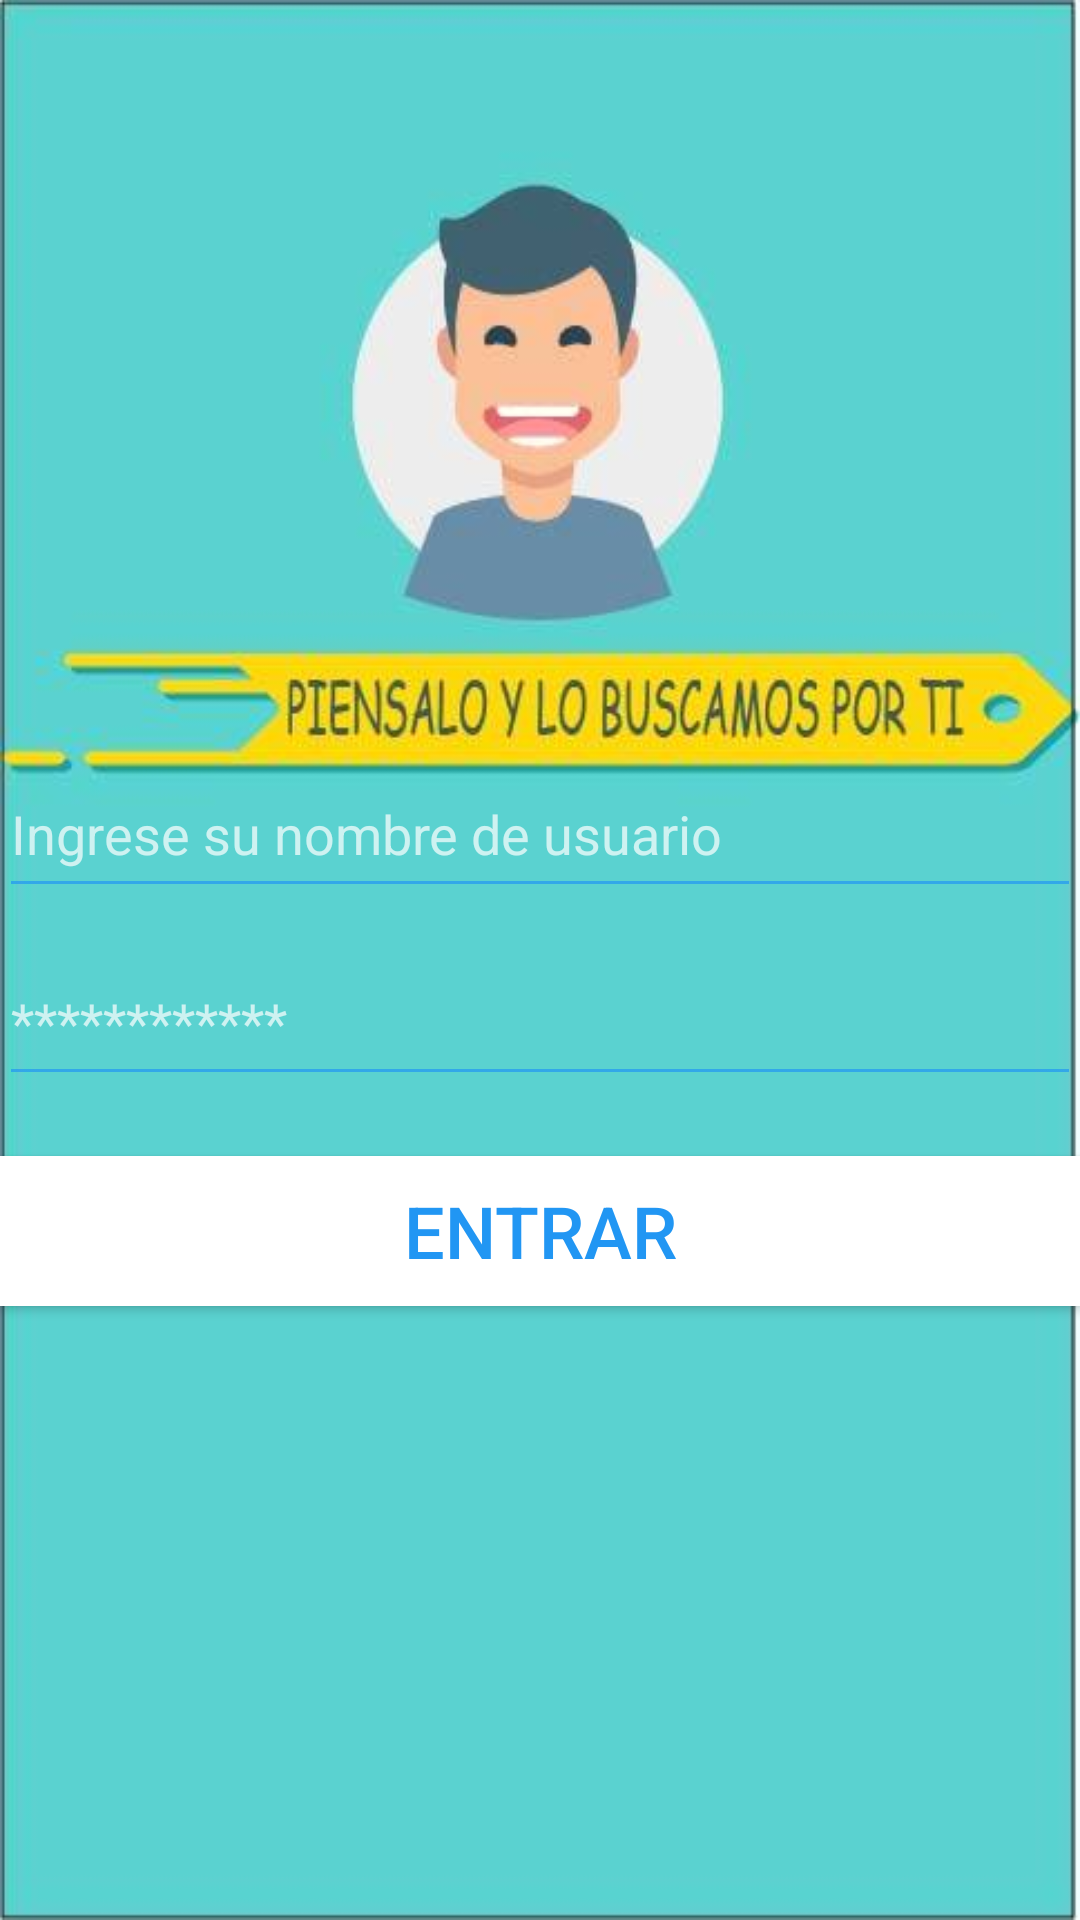

Produce the Android XML layout that renders to this screen, including the resource entries it uses.
<!-- AndroidManifest.xml: application theme AppTheme -->
<!-- res/layout/activity_main.xml -->
<?xml version="1.0" encoding="utf-8"?>

<RelativeLayout xmlns:android="http://schemas.android.com/apk/res/android"
    xmlns:app="http://schemas.android.com/apk/res-auto"
    xmlns:tools="http://schemas.android.com/tools"
    android:id="@+id/activity_main"
    android:layout_width="match_parent"
    android:layout_height="match_parent"
    android:background="@drawable/fondo"
    android:paddingBottom="@dimen/activity_vertical_margin"
    android:paddingLeft="@dimen/activity_horizontal_margin"
    android:paddingRight="@dimen/activity_horizontal_margin"
    android:paddingTop="@dimen/activity_vertical_margin"
    tools:context="com.demo.samt.parkdemo1.MainActivity">

    <LinearLayout
        android:layout_width="match_parent"
        android:layout_height="match_parent"
        android:layout_alignParentLeft="true"
        android:layout_alignParentStart="true"
        android:layout_alignParentTop="true"
        android:orientation="vertical"
        android:weightSum="1">



        <EditText
            android:id="@+id/txtusu"
            android:layout_width="match_parent"
            android:layout_height="wrap_content"
            android:layout_marginTop="250dp"
            android:layout_weight="0.05"
            android:ems="10"
            android:hint="Ingrese su nombre de usuario"
            android:inputType="textPersonName"
            android:textSize="18sp" />

        <EditText
            android:id="@+id/txtpass"
            android:layout_width="match_parent"
            android:layout_height="wrap_content"
            android:layout_marginTop="10dp"
            android:layout_weight="0.05"
            android:ems="10"
            android:hint="************"
            android:inputType="textPassword" />

        <Button
            android:id="@+id/btningresar"
            android:layout_width="match_parent"
            android:layout_height="wrap_content"
            android:layout_marginTop="20dp"
            android:layout_weight="0.01"
            android:background="@color/cardview_light_background"
            android:elevation="5dp"
            android:onClick="loginUser"
            android:text="ENTRAR"
            android:textColor="@color/colorPrimary"
            android:textSize="24sp"
            tools:fontFamily="IMPACT"
            tools:textColor="@color/colorPrimaryDark" />
    </LinearLayout>
</RelativeLayout>
<!-- resources referenced by this layout -->
<resources>
  <color name="colorPrimary">#2196F3</color>
  <color name="colorPrimaryDark">#1976D2</color>
  <!-- drawable fondo: jpg bitmap (drawable, 16922 bytes) -->
  <style name="AppTheme" parent="Theme.AppCompat.NoActionBar">
                  
                  <item name="colorPrimary">@color/colorPrimary</item>
                  <item name="colorPrimaryDark">@color/colorPrimaryDark</item>
                  <item name="colorAccent">@color/colorAccent</item>
                  <item name="android:colorBackground">@android:color/black</item>
                  <item name="android:textColorPrimary">@color/background_material_dark</item>
                  <item name="android:statusBarColor">@color/colorPrimaryDark</item>
                  <item name="android:colorForeground">@color/colorPrimary</item>
                  <item name="android:navigationBarColor">@color/colorPrimary</item>
          </style>
  <color name="colorAccent">#99ac70</color>
  <color name="background_material_dark">#ffffff</color>
</resources>
